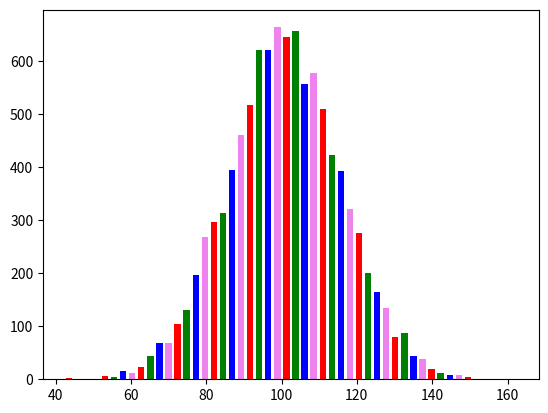

Here is the Python script that generated this plot:
# Basic histogram 3

import matplotlib.pyplot as plt
import numpy as np

mu, sigma = 100, 15
x = mu + sigma * np.random.randn(10000)  # generating sample

hist, bins = np.histogram(x, bins=50)

width = 0.7 * (bins[1] - bins[0])
center = (bins[:-1] + bins[1:]) / 2

plt.bar(center, hist, align = 'edge', width = width, color = ["red", "green", "blue", "violet"], edgecolor = ["red", "green"], linewidth = 0)


'''
color : scalar or array-like, optional
        the colors of the bar faces
        
edgecolor : scalar or array-like, optional
            the colors of the bar edges

align : {‘center’, ‘edge’}, optional, default: ‘center’.
        If ‘center’, interpret the x argument as the coordinates of the centers of the bars. 
        If ‘edge’, aligns bars by their left edges.
        To align the bars on the right edge pass a negative width and align = 'edge'.
        
linewidth : scalar or array-like, optional
            width of bar edge(s). If None, use default linewidth; If 0, don’t draw edges. default: None
'''

plt.show()